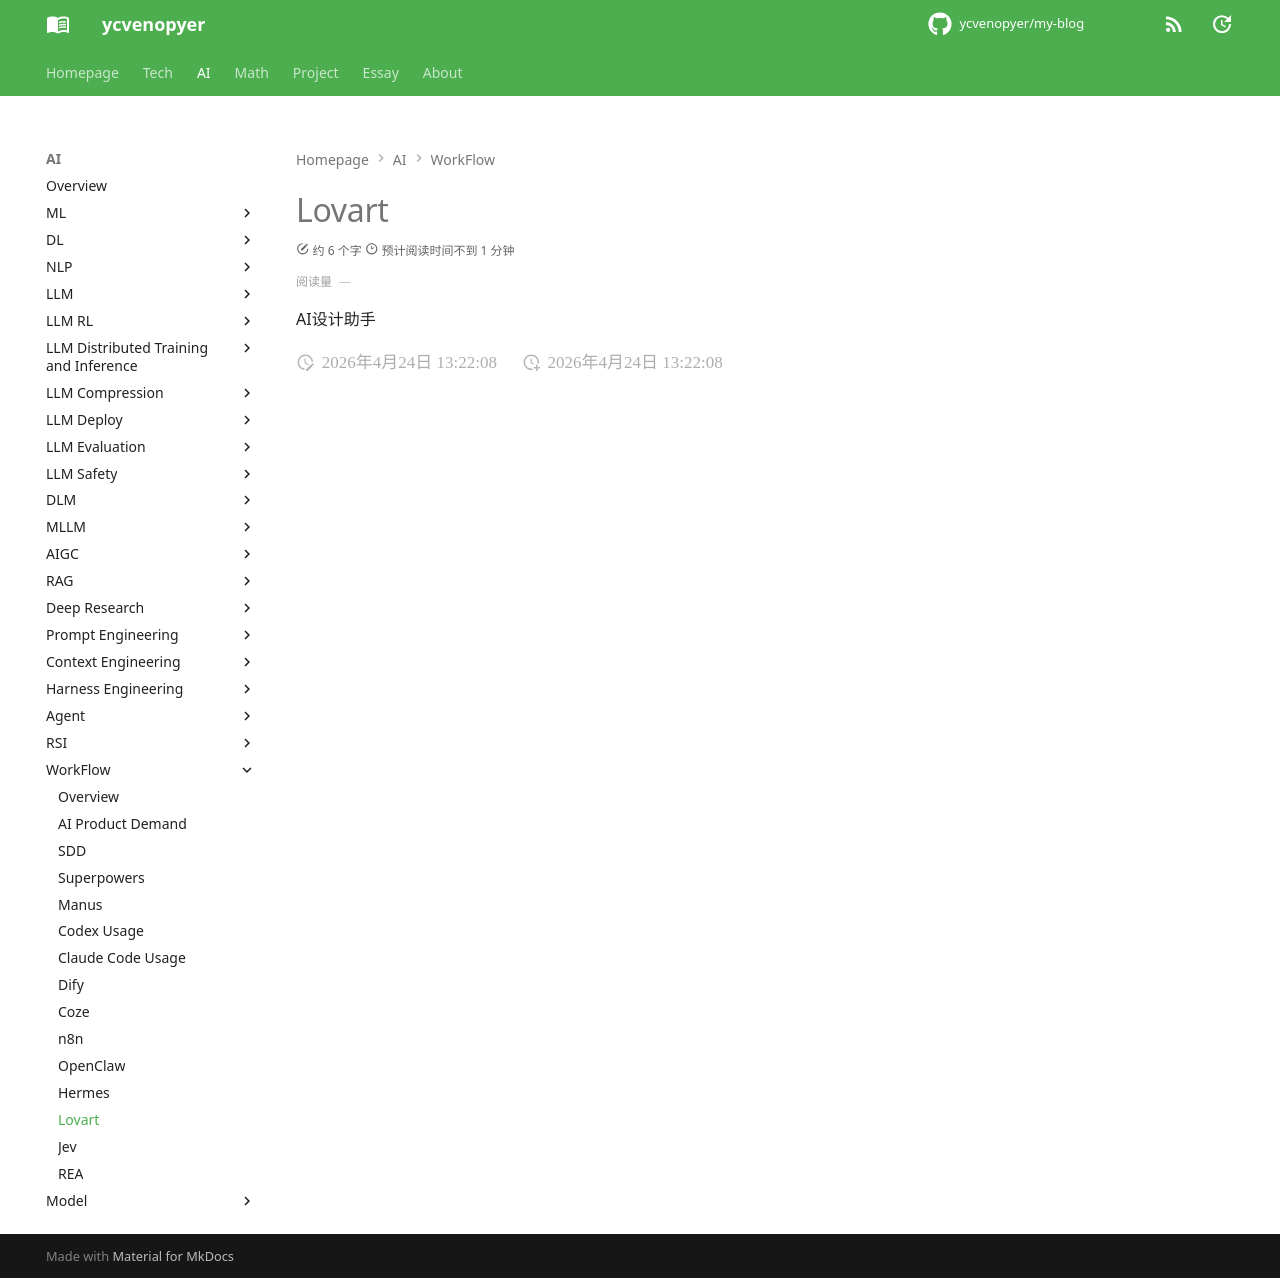

repository: ycvenopyer/my-blog · page: ai-note/workflow/lovart/index.html · generator: mkdocs

# Lovart

AI设计助手
